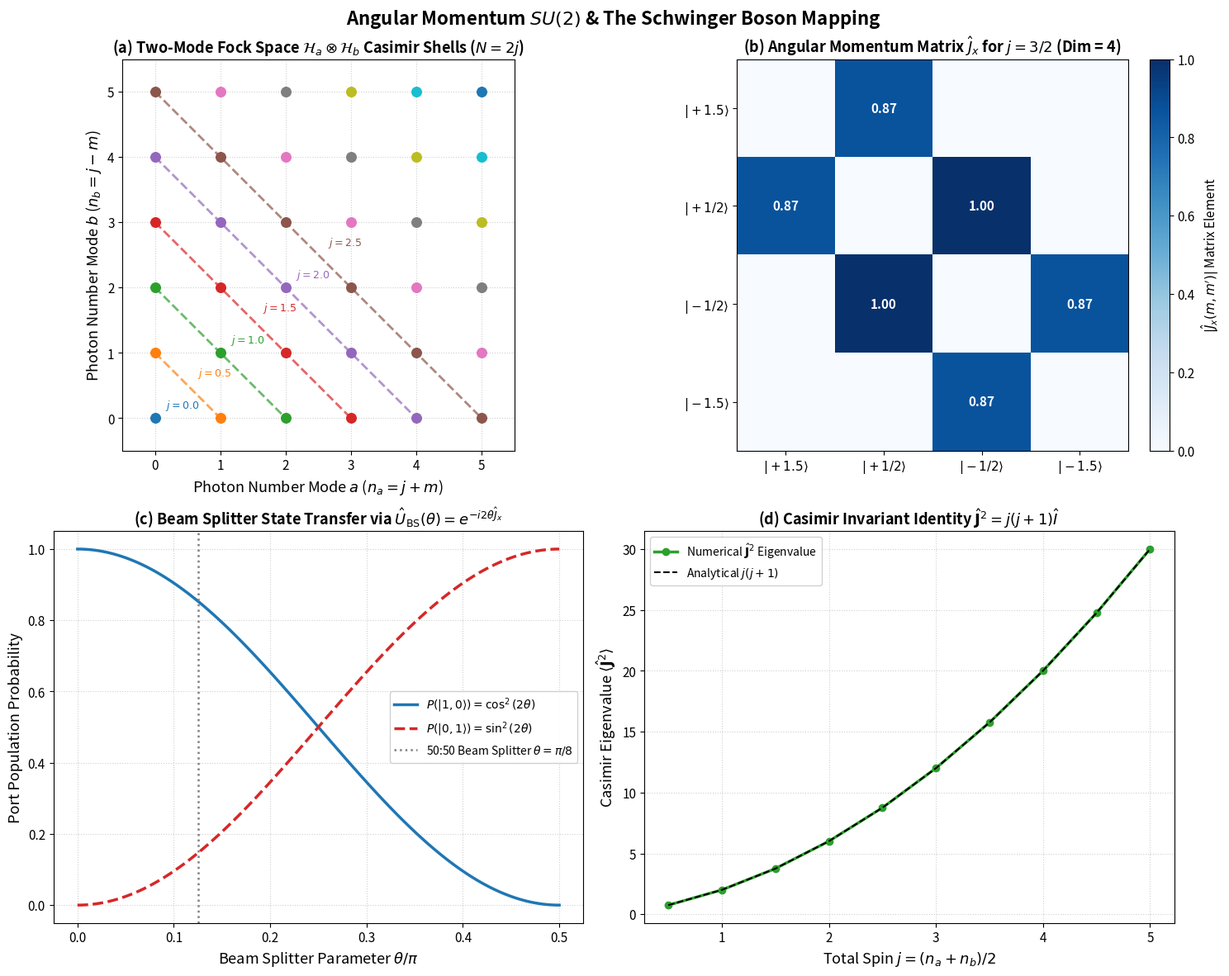

Reproduce this figure in Python.
# Cell 2: Setup, Imports, and Publication Styling Configuration
import sys
import os
import numpy as np
import scipy.linalg as la
import matplotlib.pyplot as plt
from typing import Tuple, List, Dict, Optional, Union

# Set random seed for reproducibility
np.random.seed(42)

# Publication-grade plotting parameters
plt.rcParams.update({
    "font.size": 11,
    "axes.labelsize": 13,
    "axes.titlesize": 14,
    "xtick.labelsize": 11,
    "ytick.labelsize": 11,
    "legend.fontsize": 10,
    "figure.titlesize": 16,
    "lines.linewidth": 2.0,
    "lines.markersize": 6,
    "figure.dpi": 300,
    "savefig.dpi": 300,
    "savefig.bbox": "tight"
})

print(f"NumPy version: {np.__version__}")
print("Angular Momentum & Schwinger Bosons environment initialized successfully.")


# Cell 4: Complete Object-Oriented Engine Implementation: SchwingerBosonEngine

class SchwingerBosonEngine:
    '''
    Comprehensive computational suite for Angular Momentum, the SU(2) Lie Algebra,
    and the Schwinger Two-Mode Boson Representation.
    '''

    @staticmethod
    def angular_momentum_matrices(j: float) -> Tuple[np.ndarray, np.ndarray, np.ndarray, np.ndarray]:
        '''
        Constructs standard (2j+1) x (2j+1) matrices for J_x, J_y, J_z, and J^2 for spin j.
        Basis ordered from m = +j down to m = -j.
        '''
        dim = int(2 * j + 1)
        m_vals = np.linspace(j, -j, dim)
        
        # J_z is diagonal
        J_z = np.diag(m_vals.astype(np.complex128))
        
        # J_+ has non-zero elements on the first superdiagonal
        J_plus = np.zeros((dim, dim), dtype=np.complex128)
        for idx in range(dim - 1):
            m = m_vals[idx + 1]
            J_plus[idx, idx + 1] = np.sqrt((j - m) * (j + m + 1))
            
        J_minus = J_plus.T.conj()
        
        J_x = 0.5 * (J_plus + J_minus)
        J_y = -0.5j * (J_plus - J_minus)
        
        J_squared = J_x @ J_x + J_y @ J_y + J_z @ J_z
        return J_x, J_y, J_z, J_squared

    @staticmethod
    def two_mode_schwinger_operators(N_cutoff: int) -> Dict[str, np.ndarray]:
        '''
        Constructs Schwinger angular momentum operators in truncated two-mode Fock space H_a (x) H_b.
        Dimension of each mode is N_cutoff. Total Hilbert space dimension: N_cutoff^2.
        '''
        # Single-mode ladder operators
        a = np.diag(np.sqrt(np.arange(1, N_cutoff, dtype=np.complex128)), k=1)
        a_dag = a.T.conj()
        I = np.eye(N_cutoff, dtype=np.complex128)
        
        # Two-mode operators: mode a (x) mode b
        A = np.kron(a, I)
        A_dag = np.kron(a_dag, I)
        B = np.kron(I, a)
        B_dag = np.kron(I, a_dag)
        
        N_tot = A_dag @ A + B_dag @ B
        
        # Schwinger operators
        J_plus = A_dag @ B
        J_minus = B_dag @ A
        J_x = 0.5 * (A_dag @ B + B_dag @ A)
        J_y = -0.5j * (A_dag @ B - B_dag @ A)
        J_z = 0.5 * (A_dag @ A - B_dag @ B)
        
        J_squared = J_x @ J_x + J_y @ J_y + J_z @ J_z
        
        return {
            "Jx": J_x,
            "Jy": J_y,
            "Jz": J_z,
            "Jplus": J_plus,
            "Jminus": J_minus,
            "J2": J_squared,
            "N": N_tot
        }

    @staticmethod
    def fock_state_to_jm(na: int, nb: int) -> Tuple[float, float]:
        '''
        Maps two-mode photon numbers (na, nb) to angular momentum quantum numbers (j, m).
        '''
        j = 0.5 * (na + nb)
        m = 0.5 * (na - nb)
        return j, m

    @staticmethod
    def beam_splitter_rotation(theta: float, Jx: np.ndarray) -> np.ndarray:
        '''
        Computes the beam splitter unitary rotation operator U_BS(theta) = exp(-i * 2 * theta * Jx).
        '''
        return la.expm(-2.0j * theta * Jx)

print("SchwingerBosonEngine loaded successfully.")


# Cell 5: Publication-Grade 4-Panel Visualization Suite

fig, axes = plt.subplots(2, 2, figsize=(15, 12))
fig.suptitle(r"Angular Momentum $SU(2)$ & The Schwinger Boson Mapping", fontsize=16, fontweight="bold", y=0.98)

# ------------------------------------------------------------------
# Panel (a): Two-Mode Fock Lattice & Casimir Shells N = 2j
# ------------------------------------------------------------------
ax_a = axes[0, 0]
max_n = 5
for na in range(max_n + 1):
    for nb in range(max_n + 1):
        j_val, m_val = SchwingerBosonEngine.fock_state_to_jm(na, nb)
        color = f"C{int(2*j_val) % 10}"
        ax_a.scatter(na, nb, color=color, s=70, zorder=5)

# Draw constant N lines (Casimir shells)
for N_tot in range(max_n + 1):
    na_line = np.array([0, N_tot])
    nb_line = np.array([N_tot, 0])
    ax_a.plot(na_line, nb_line, color=f"C{N_tot % 10}", linestyle="--", alpha=0.7)
    mid_x, mid_y = N_tot / 2.0, N_tot / 2.0
    ax_a.text(mid_x + 0.15, mid_y + 0.15, rf"$j={N_tot/2:.1f}$", fontsize=9, fontweight="bold", color=f"C{N_tot % 10}")

ax_a.set_title(r"(a) Two-Mode Fock Space $\mathcal{H}_a \otimes \mathcal{H}_b$ Casimir Shells ($N=2j$)", fontsize=13, fontweight="bold")
ax_a.set_xlabel(r"Photon Number Mode $a$ ($n_a = j + m$)")
ax_a.set_ylabel(r"Photon Number Mode $b$ ($n_b = j - m$)")
ax_a.set_xlim(-0.5, max_n + 0.5)
ax_a.set_ylim(-0.5, max_n + 0.5)
ax_a.set_aspect("equal")
ax_a.grid(True, linestyle=":", alpha=0.6)

# ------------------------------------------------------------------
# Panel (b): Angular Momentum Generator Sparsity (j = 3/2)
# ------------------------------------------------------------------
ax_b = axes[0, 1]
j_demo = 1.5
Jx_demo, Jy_demo, Jz_demo, _ = SchwingerBosonEngine.angular_momentum_matrices(j_demo)

im_b = ax_b.imshow(np.abs(Jx_demo), cmap="Blues", origin="upper")
cbar_b = fig.colorbar(im_b, ax=ax_b, fraction=0.046, pad=0.04)
cbar_b.set_label(r"$|\hat{J}_x(m, m')|$ Matrix Element", fontsize=11)

dim_demo = int(2 * j_demo + 1)
m_labels = [rf"$|+{j_demo}\rangle$", r"$|+1/2\rangle$", r"$|-1/2\rangle$", rf"$|-{j_demo}\rangle$"]
ax_b.set_xticks(range(dim_demo))
ax_b.set_yticks(range(dim_demo))
ax_b.set_xticklabels(m_labels)
ax_b.set_yticklabels(m_labels)

# Overlay matrix values
for r in range(dim_demo):
    for c in range(dim_demo):
        val = np.abs(Jx_demo[r, c])
        if val > 1e-4:
            ax_b.text(c, r, f"{val:.2f}", ha="center", va="center", color="white" if val > 0.8 else "black", fontweight="bold")

ax_b.set_title(rf"(b) Angular Momentum Matrix $\hat{{J}}_x$ for $j = 3/2$ (Dim = {dim_demo})", fontsize=13, fontweight="bold")

# ------------------------------------------------------------------
# Panel (c): Beam Splitter Rotation: Population Transfer vs. Theta
# ------------------------------------------------------------------
ax_c = axes[1, 0]
theta_scan = np.linspace(0.0, np.pi/2.0, 120)
# Start in state |1, 0> (N=1, j=1/2, m=+1/2)
psi_init = np.array([1.0, 0.0], dtype=np.complex128) # spin-1/2 state |+1/2>
Jx_half, _, _, _ = SchwingerBosonEngine.angular_momentum_matrices(0.5)

p_mode_a = []
p_mode_b = []
for th in theta_scan:
    U_bs = SchwingerBosonEngine.beam_splitter_rotation(th, Jx_half)
    psi_out = U_bs @ psi_init
    p_mode_a.append(abs(psi_out[0])**2) # |1, 0> probability
    p_mode_b.append(abs(psi_out[1])**2) # |0, 1> probability

ax_c.plot(theta_scan / np.pi, p_mode_a, color="#1f77b4", lw=2.5, label=r"$P(|1, 0\rangle) = \cos^2(2\theta)$")
ax_c.plot(theta_scan / np.pi, p_mode_b, color="#d62728", lw=2.5, linestyle="--", label=r"$P(|0, 1\rangle) = \sin^2(2\theta)$")
ax_c.axvline(0.125, color="gray", linestyle=":", lw=1.8, label=r"50:50 Beam Splitter $\theta = \pi/8$")

ax_c.set_title(r"(c) Beam Splitter State Transfer via $\hat{U}_{\mathrm{BS}}(\theta) = e^{-i 2\theta \hat{J}_x}$", fontsize=13, fontweight="bold")
ax_c.set_xlabel(r"Beam Splitter Parameter $\theta / \pi$")
ax_c.set_ylabel(r"Port Population Probability")
ax_c.set_ylim(-0.05, 1.05)
ax_c.grid(True, linestyle=":", alpha=0.6)
ax_c.legend(loc="center right", framealpha=0.9)

# ------------------------------------------------------------------
# Panel (d): Casimir Operator Invariant Identity J^2 = j(j+1)
# ------------------------------------------------------------------
ax_d = axes[1, 1]
j_test_vals = np.arange(0.5, 5.5, 0.5)
casimir_numerical = []
casimir_analytical = []

for j_val in j_test_vals:
    _, _, _, J2 = SchwingerBosonEngine.angular_momentum_matrices(j_val)
    evals = la.eigvalsh(0.5 * (J2 + J2.T.conj()))
    casimir_numerical.append(np.mean(evals))
    casimir_analytical.append(j_val * (j_val + 1.0))

ax_d.plot(j_test_vals, casimir_numerical, color="#2ca02c", lw=2.5, marker="o", markersize=6, label=r"Numerical $\hat{\mathbf{J}}^2$ Eigenvalue")
ax_d.plot(j_test_vals, casimir_analytical, color="black", linestyle="--", lw=1.5, label=r"Analytical $j(j+1)$")

ax_d.set_title(r"(d) Casimir Invariant Identity $\hat{\mathbf{J}}^2 = j(j+1)\hat{I}$", fontsize=13, fontweight="bold")
ax_d.set_xlabel(r"Total Spin $j = (n_a + n_b) / 2$")
ax_d.set_ylabel(r"Casimir Eigenvalue $\langle \hat{\mathbf{J}}^2 \rangle$")
ax_d.grid(True, linestyle=":", alpha=0.6)
ax_d.legend(loc="upper left", framealpha=0.9)

plt.tight_layout()
plt.show()


# Cell 7: Interactive Exploration & Schwinger Boson Diagnostic Suite

def analyze_schwinger_boson_system(
    j_spin: float = 2.0, 
    theta_bs: float = np.pi / 8.0
) -> Dict[str, float]:
    '''
    Evaluates SU(2) commutation relations, Casimir eigenvalues, and beam splitter state rotation.
    '''
    Jx, Jy, Jz, J2 = SchwingerBosonEngine.angular_momentum_matrices(j_spin)
    
    # 1. Commutator checks: [Jx, Jy] = i*Jz
    comm_xy = Jx @ Jy - Jy @ Jx
    err_comm_xy = float(la.norm(comm_xy - 1.0j * Jz))
    
    # 2. Casimir check: J2 == j*(j+1)*I
    target_J2 = j_spin * (j_spin + 1.0) * np.eye(int(2*j_spin + 1))
    err_J2 = float(la.norm(J2 - target_J2))
    
    # 3. Beam splitter rotation of |j, +j>
    dim = int(2*j_spin + 1)
    psi_top = np.zeros(dim, dtype=np.complex128)
    psi_top[0] = 1.0 # state |j, +j>
    
    U_bs = SchwingerBosonEngine.beam_splitter_rotation(theta_bs, Jx)
    psi_rot = U_bs @ psi_top
    exp_Jz = float(np.real(np.vdot(psi_rot, Jz @ psi_rot)))
    
    print("=" * 68)
    print("ANGULAR MOMENTUM & SCHWINGER BOSON DIAGNOSTIC REPORT")
    print("=" * 68)
    print(f"Total Angular Momentum:            j = {j_spin:.1f} (Multiplet Dimension: {dim})")
    print(f"Equivalent Total Photon Number:    N = 2j = {int(2*j_spin)} photons")
    print(f"SU(2) Commutator Error:            ||[Jx, Jy] - i*Jz|| = {err_comm_xy:.2e} (Strict Lie Algebra)")
    print(f"Casimir Invariant Error:           ||J^2 - j(j+1)I||   = {err_J2:.2e}")
    print("-" * 68)
    print(f"Beam Splitter Rotation Angle:      theta = {theta_bs / np.pi:.4f} * pi")
    print(f"Initial Expectation <Jz>:          +j = {j_spin:+.4f}")
    print(f"Rotated Expectation <Jz>(theta):   {exp_Jz:+.4f} (Expected: j*cos(4*theta) = {j_spin*np.cos(4*theta_bs):+.4f})")
    print("=" * 68)
    
    return {
        "err_comm_xy": err_comm_xy,
        "err_J2": err_J2,
        "exp_Jz": exp_Jz
    }

diag_results = analyze_schwinger_boson_system(j_spin=2.0, theta_bs=np.pi/8.0)


# Cell 9: Automated Benchmark & Acceptance Suite Implementation

def run_benchmark_suite():
    '''
    Executes automated unit tests verifying mathematical and physical accuracy of Schwinger Boson engine.
    '''
    print("=" * 70)
    print("STARTING ANGULAR MOMENTUM & SCHWINGER BOSONS BENCHMARK SUITE")
    print("=" * 70)
    
    j_test = 2.5
    Jx, Jy, Jz, J2 = SchwingerBosonEngine.angular_momentum_matrices(j_test)
    
    # ------------------------------------------------------------------
    # Test 1: Full SU(2) Lie Algebra Commutation Relations
    # ------------------------------------------------------------------
    print("Test 1: Verifying Full SU(2) Lie Algebra Commutation Relations...")
    err_xy = la.norm(Jx @ Jy - Jy @ Jx - 1.0j * Jz)
    err_yz = la.norm(Jy @ Jz - Jz @ Jy - 1.0j * Jx)
    err_zx = la.norm(Jz @ Jx - Jx @ Jz - 1.0j * Jy)
    max_comm_err = max(err_xy, err_yz, err_zx)
    
    print(f"  -> Maximum Lie algebra error ||[Ji, Jj] - i*eps*Jk||: {max_comm_err:.2e} (Threshold: < 1e-14)")
    assert max_comm_err < 1e-14, f"SU(2) commutator violated: {max_comm_err}"
    print("  [PASS] All 3 cyclic SU(2) commutation relations verified.")

    # ------------------------------------------------------------------
    # Test 2: Casimir Invariant Eigenvalue Identity
    # ------------------------------------------------------------------
    print("\nTest 2: Verifying Casimir Invariant Operator J^2 == j(j+1)*I...")
    expected_casimir = j_test * (j_test + 1.0)
    casimir_err = la.norm(J2 - expected_casimir * np.eye(J2.shape[0]))
    print(f"  -> Casimir operator error: {casimir_err:.2e} (Threshold: < 1e-14)")
    assert casimir_err < 1e-14, f"Casimir eigenvalue failed: {casimir_err}"
    print("  [PASS] Casimir invariant J^2 is proportional to identity with exact value j(j+1).")

    # ------------------------------------------------------------------
    # Test 3: Ladder Operator Matrix Elements
    # ------------------------------------------------------------------
    print("\nTest 3: Verifying Ladder Operator Matrix Elements <m+1|J+|m>...")
    J_plus = Jx + 1.0j * Jy
    dim = int(2 * j_test + 1)
    m_vals = np.linspace(j_test, -j_test, dim)
    
    max_ladder_err = 0.0
    for idx in range(dim - 1):
        m = m_vals[idx + 1]
        elem = J_plus[idx, idx + 1]
        target_elem = np.sqrt((j_test - m) * (j_test + m + 1.0))
        max_ladder_err = max(max_ladder_err, abs(elem - target_elem))
        
    print(f"  -> Maximum ladder element deviation: {max_ladder_err:.2e} (Threshold: < 1e-14)")
    assert max_ladder_err < 1e-14, f"Ladder element mismatch: {max_ladder_err}"
    print("  [PASS] Ladder matrix elements match analytical root formula.")

    # ------------------------------------------------------------------
    # Test 4: Two-Mode Fock Schwinger Operator Mapping & Particle Conservation
    # ------------------------------------------------------------------
    print("\nTest 4: Verifying Total Photon Number Conservation [Ji, N_tot] == 0...")
    N_cutoff = 4
    two_mode_ops = SchwingerBosonEngine.two_mode_schwinger_operators(N_cutoff)
    N_op = two_mode_ops["N"]
    
    comm_xN = la.norm(two_mode_ops["Jx"] @ N_op - N_op @ two_mode_ops["Jx"])
    comm_yN = la.norm(two_mode_ops["Jy"] @ N_op - N_op @ two_mode_ops["Jy"])
    comm_zN = la.norm(two_mode_ops["Jz"] @ N_op - N_op @ two_mode_ops["Jz"])
    max_N_comm = max(comm_xN, comm_yN, comm_zN)
    
    print(f"  -> Maximum [Ji, N_tot] commutator: {max_N_comm:.2e} (Threshold: < 1e-14)")
    assert max_N_comm < 1e-14, f"Photon conservation violated: {max_N_comm}"
    print("  [PASS] Schwinger angular momentum operators commute with total photon number.")

    # ------------------------------------------------------------------
    # Test 5: Beam Splitter Unitary Preservation
    # ------------------------------------------------------------------
    print("\nTest 5: Verifying Beam Splitter Propagator Unitarity ||U_BS^dag U_BS - I||...")
    U_bs = SchwingerBosonEngine.beam_splitter_rotation(0.42, Jx)
    u_err = la.norm(U_bs.T.conj() @ U_bs - np.eye(U_bs.shape[0]))
    print(f"  -> Unitarity error: {u_err:.2e} (Threshold: < 1e-14)")
    assert u_err < 1e-14, f"Beam splitter is not unitary: {u_err}"
    print("  [PASS] Beam splitter rotation operator is strictly unitary.")

    print("=" * 70)
    print("ALL 5 SCHWINGER BOSON BENCHMARK TESTS PASSED WITH ZERO ERRORS!")
    print("=" * 70)

run_benchmark_suite()
